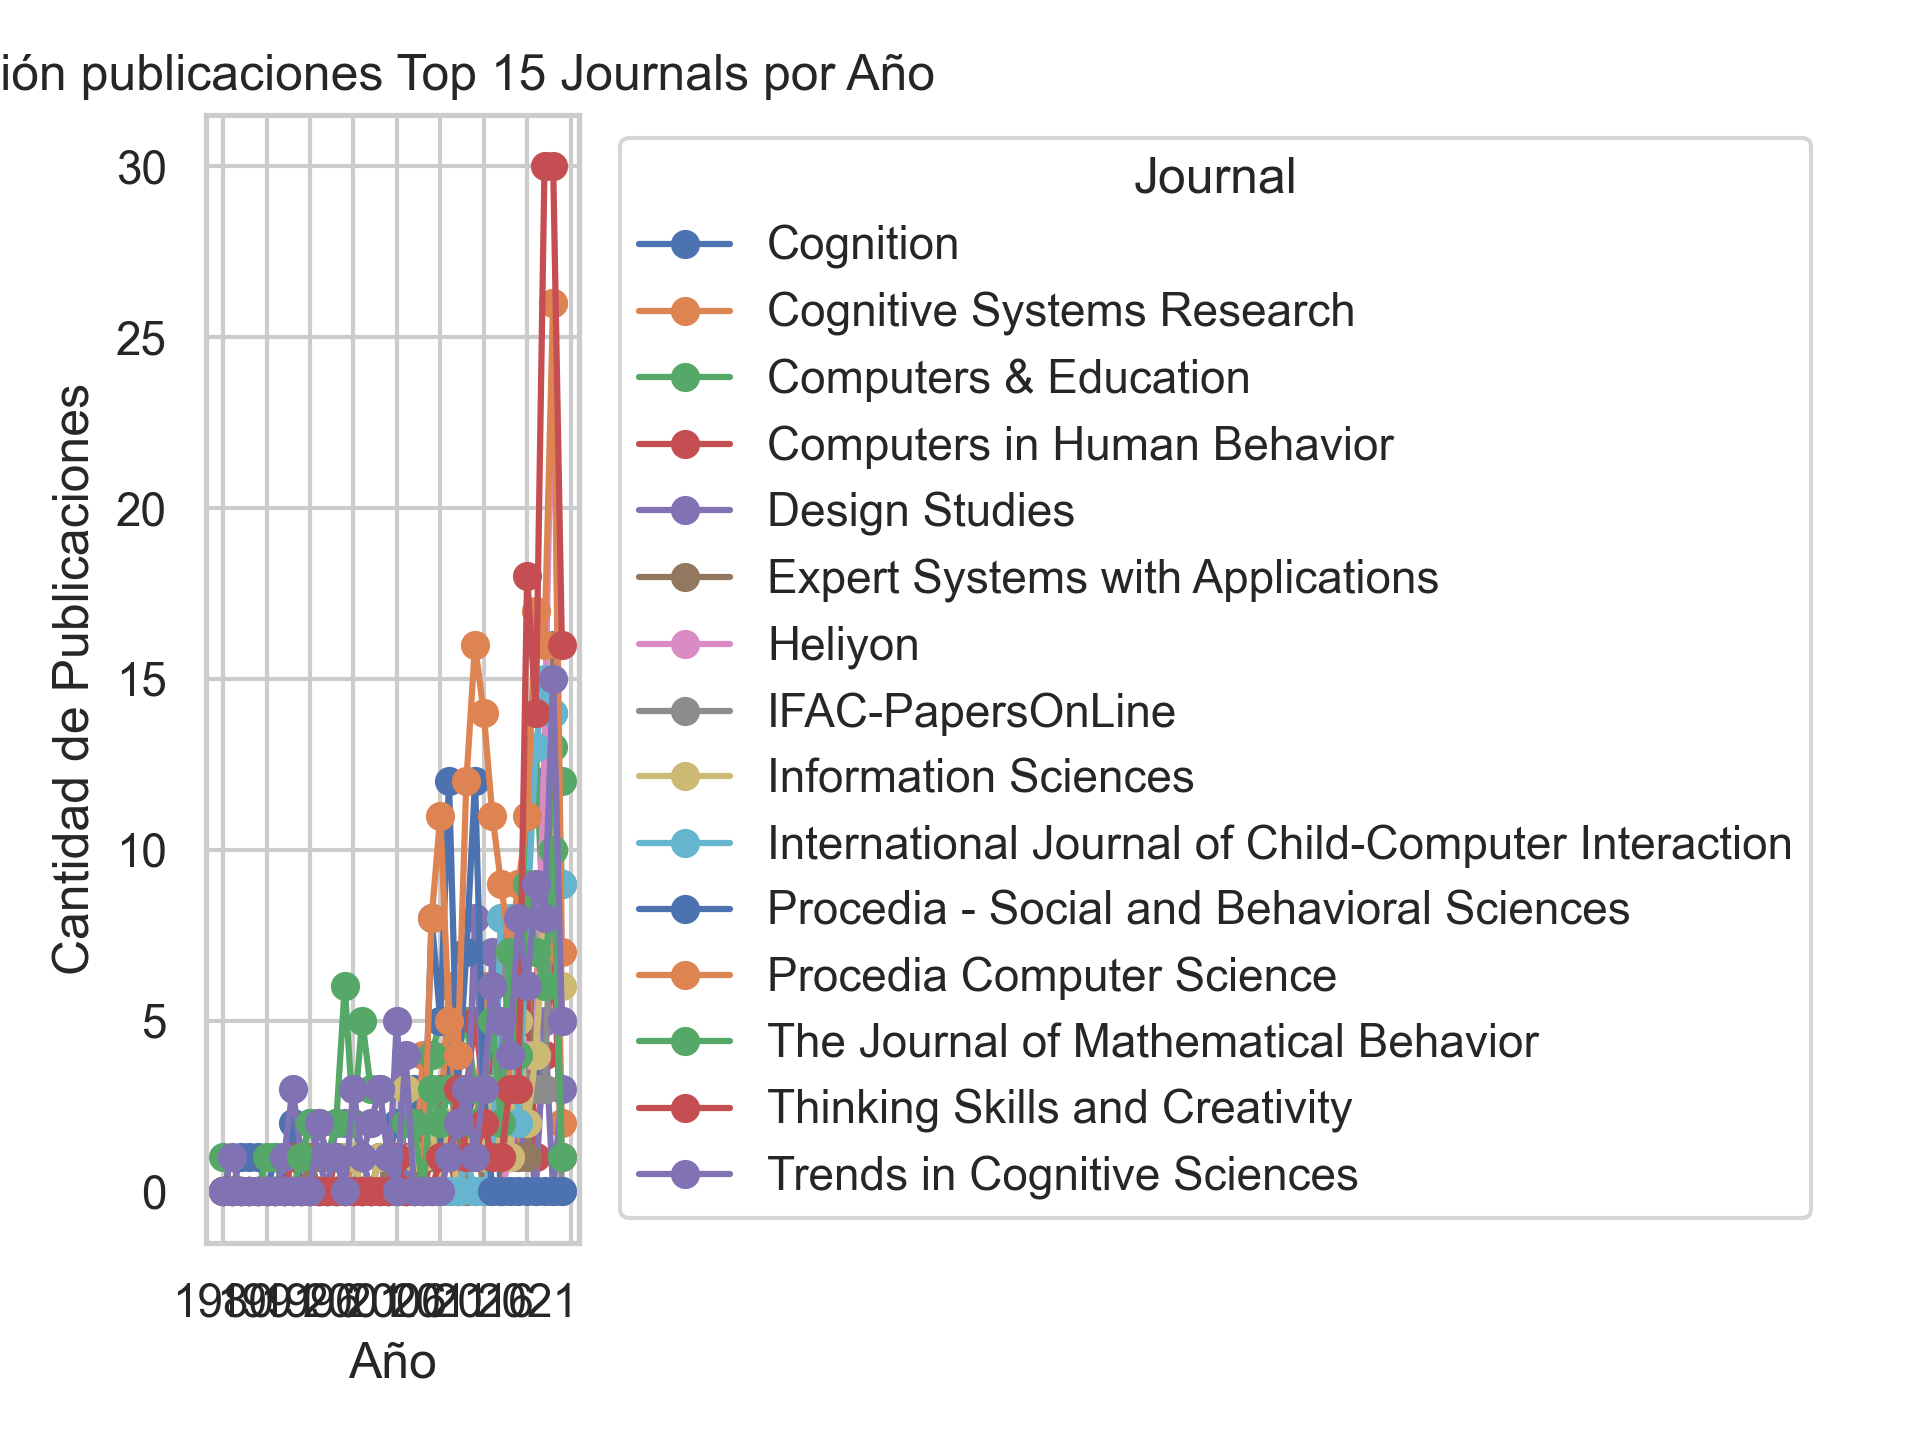

Source data for this figure (header and first rows):
journal, 1980, 1982, 1984, 1986, 1990, 1991, 1992, 1993, 1994, 1995, 1996, 1997, 1998, 1999, 2000, 2001, 2002, 2003, 2004, 2005, 2006, 2007, 2008
Cognition, 0, 0, 1, 1, 1, 0, 1, 0, 2, 0, 1, 0, 0, 0, 1, 1, 1, 0, 0, 1, 2, 2, 3
Cognitive Systems Research, 0, 0, 0, 0, 0, 0, 0, 0, 0, 0, 0, 0, 0, 1, 0, 1, 0, 0, 0, 1, 1, 1, 0
Computers & Education, 1, 0, 0, 0, 0, 1, 1, 1, 0, 0, 0, 0, 0, 0, 0, 0, 1, 0, 1, 0, 0, 0, 1
Computers in Human Behavior, 0, 0, 0, 0, 0, 0, 0, 0, 1, 0, 0, 0, 0, 1, 0, 0, 0, 0, 0, 0, 0, 1, 1
Design Studies, 0, 1, 0, 0, 0, 0, 0, 1, 3, 1, 2, 1, 0, 2, 2, 2, 1, 0, 1, 0, 5, 0, 1
Expert Systems with Applications, 0, 0, 0, 0, 0, 0, 0, 0, 0, 0, 1, 0, 0, 0, 0, 0, 0, 0, 1, 0, 0, 0, 0
Heliyon, 0, 0, 0, 0, 0, 0, 0, 0, 0, 0, 0, 0, 0, 0, 0, 0, 0, 0, 0, 0, 0, 0, 0
IFAC-PapersOnLine, 0, 0, 0, 0, 0, 0, 0, 0, 0, 0, 0, 0, 0, 0, 0, 0, 0, 0, 0, 0, 0, 0, 0
Information Sciences, 0, 0, 0, 0, 0, 0, 0, 0, 0, 0, 0, 0, 0, 0, 1, 1, 0, 0, 1, 1, 0, 3, 1
International Journal of Child-Computer …, 0, 0, 0, 0, 0, 0, 0, 0, 0, 0, 0, 0, 0, 0, 0, 0, 0, 0, 0, 0, 0, 0, 0
Procedia - Social and Behavioral Science…, 0, 0, 0, 0, 0, 0, 0, 0, 0, 0, 0, 0, 0, 0, 0, 0, 0, 0, 0, 0, 0, 0, 0
Procedia Computer Science, 0, 0, 0, 0, 0, 0, 0, 0, 0, 0, 0, 0, 0, 0, 0, 0, 0, 0, 0, 0, 0, 0, 0
The Journal of Mathematical Behavior, 0, 0, 0, 0, 0, 0, 0, 0, 0, 1, 2, 2, 1, 2, 6, 2, 5, 3, 3, 1, 1, 2, 2
Thinking Skills and Creativity, 0, 0, 0, 0, 0, 0, 0, 0, 0, 0, 0, 0, 0, 0, 0, 0, 0, 0, 0, 0, 1, 0, 0
Trends in Cognitive Sciences, 0, 0, 0, 0, 0, 0, 0, 0, 0, 0, 0, 2, 1, 1, 0, 3, 1, 2, 3, 1, 0, 4, 0
